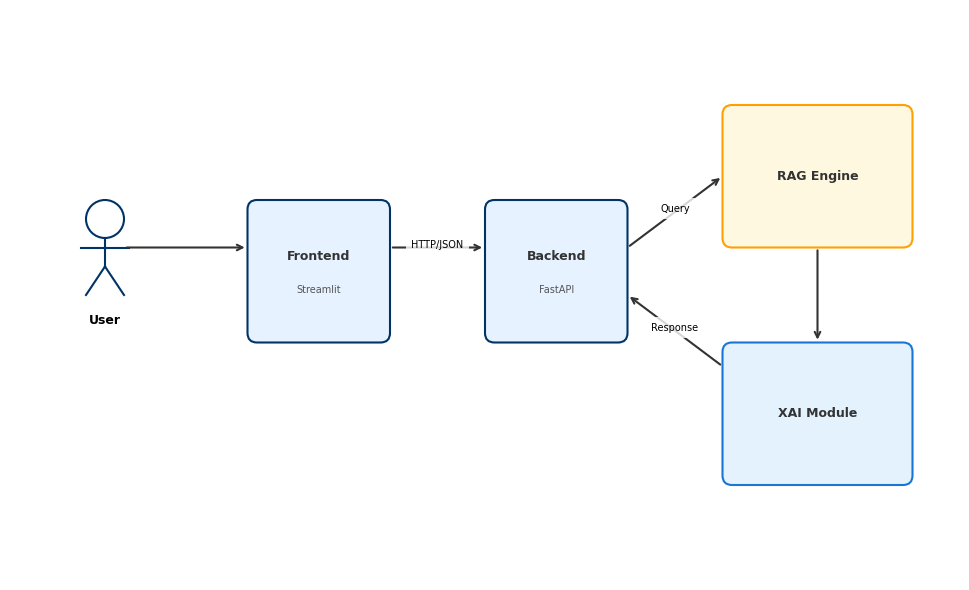
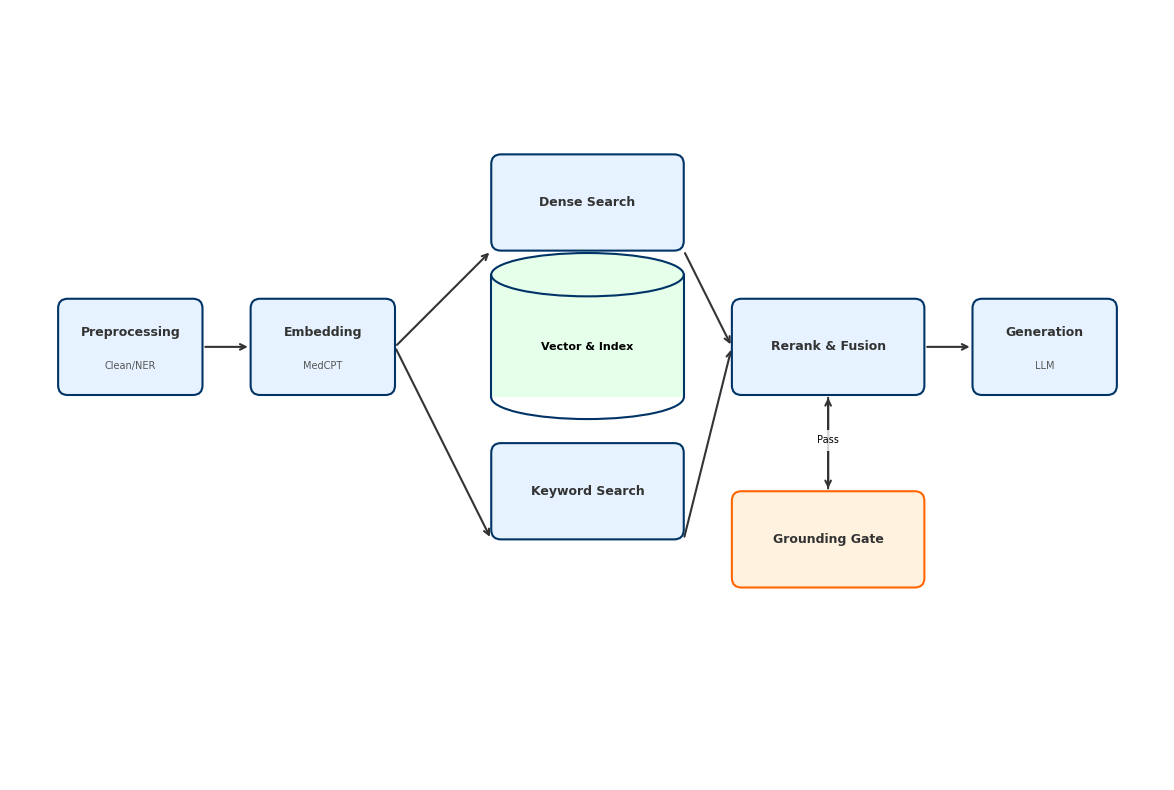
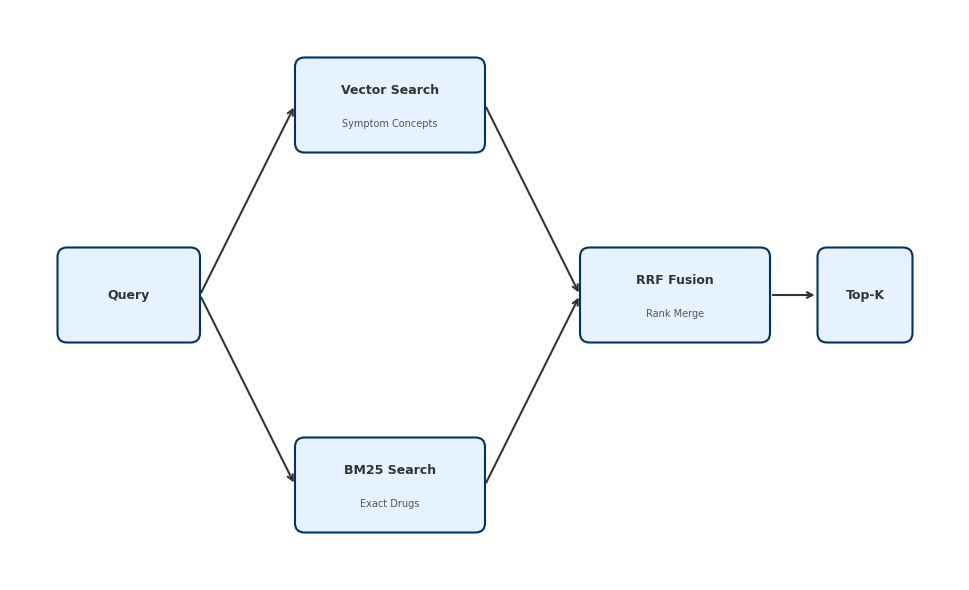
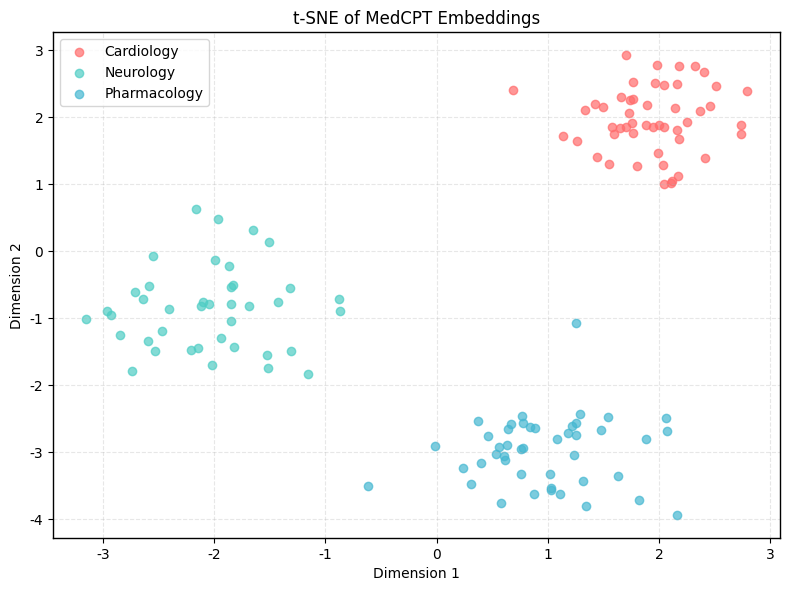
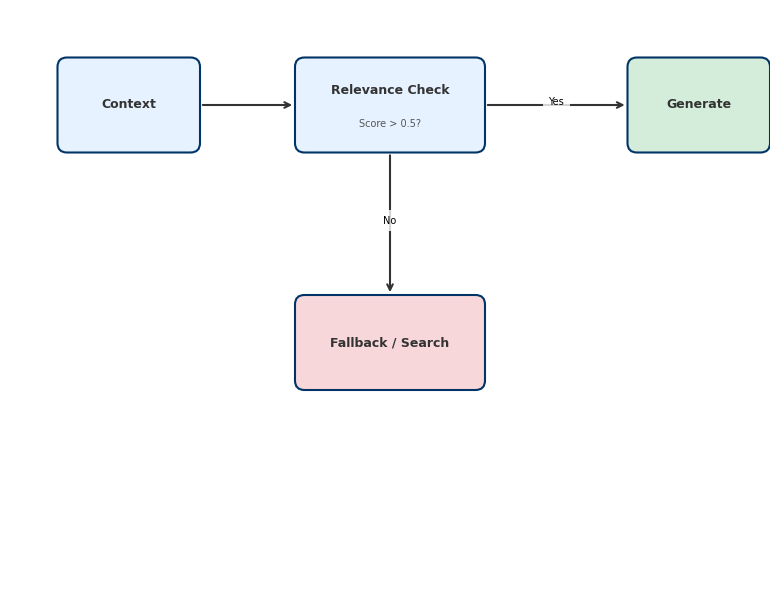
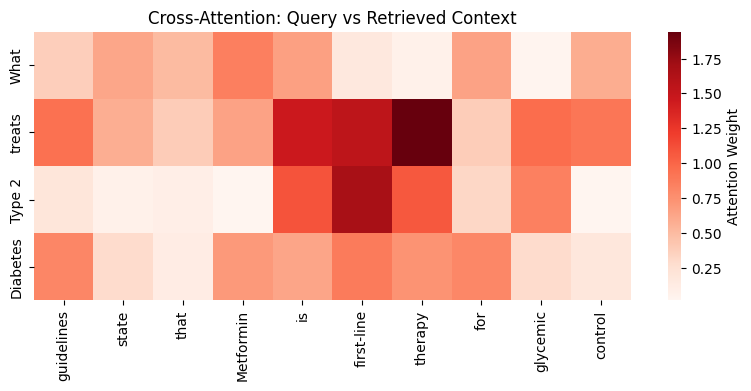
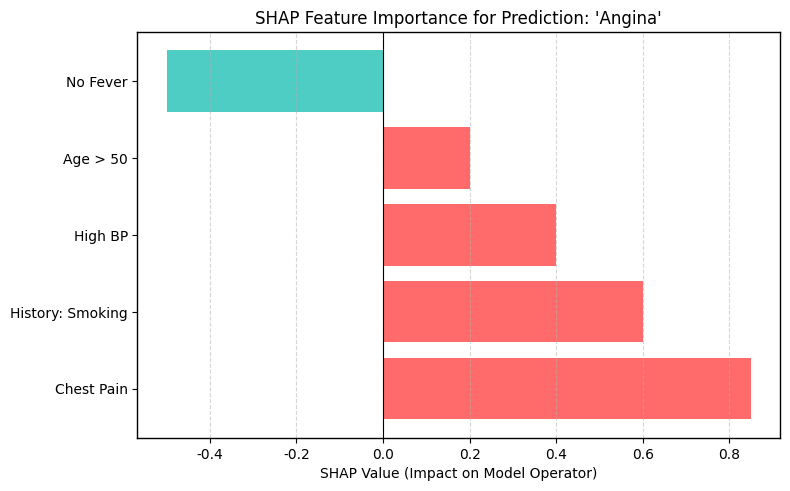
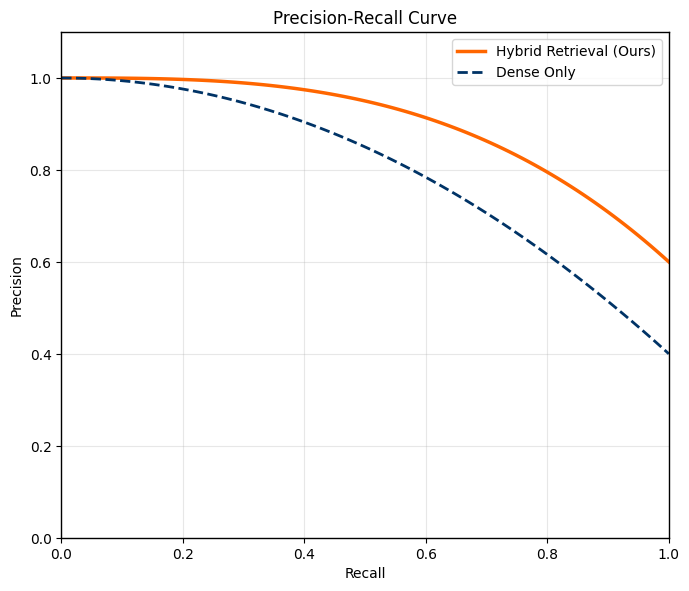
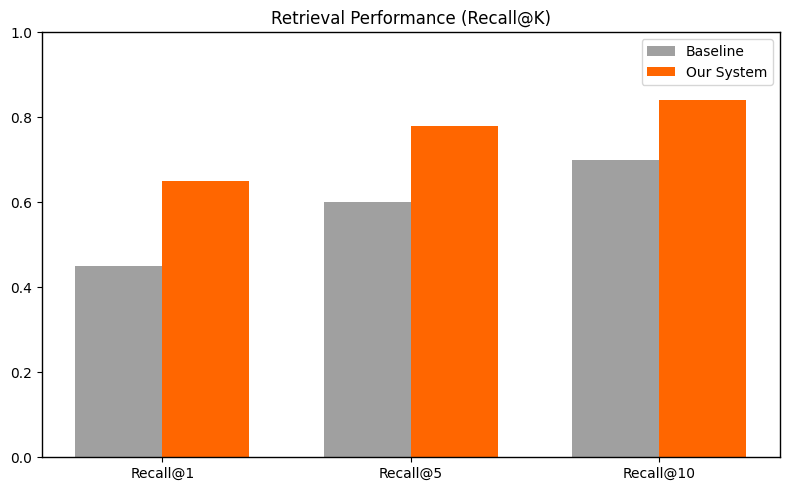
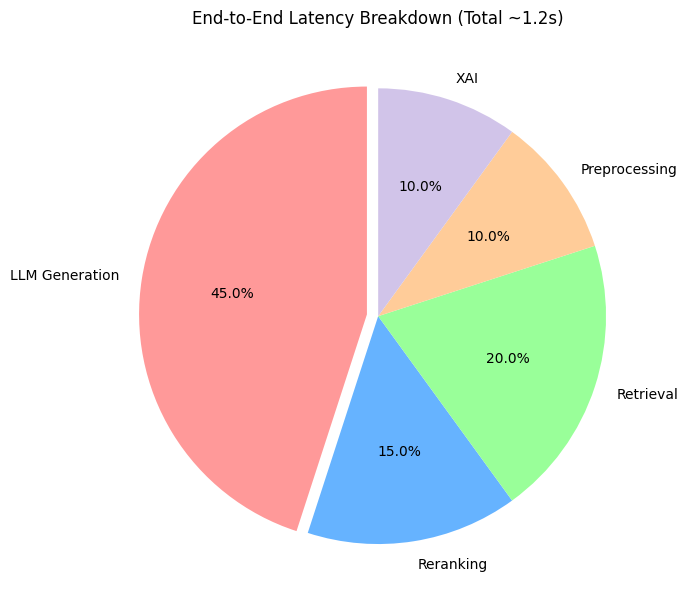
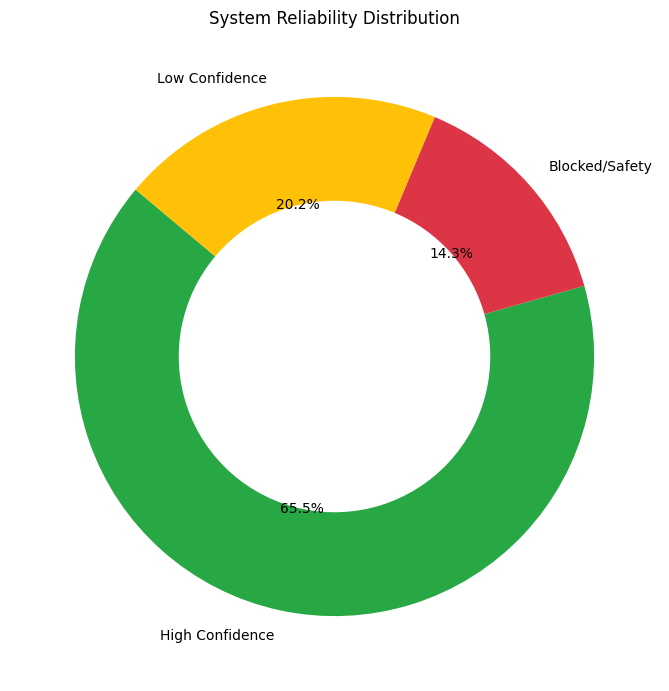

Write Python code to recreate these figures, in order.
import matplotlib.pyplot as plt
import matplotlib.patches as mpatches
from matplotlib.patches import FancyBboxPatch, Ellipse
import numpy as np
import seaborn as sns
from pathlib import Path

# ==========================================
# Configuration
# ==========================================
OUTPUT_DIR = Path("ppt_images")
OUTPUT_DIR.mkdir(parents=True, exist_ok=True)

# Colors
C_PRIMARY = "#003366"    # Navy
C_ACCENT  = "#FF6600"    # Orange
C_SUCCESS = "#28A745"    # Green
C_LIGHT   = "#E6F2FF"    # Light Blue
C_TEXT    = "#333333"

plt.rcParams.update({
    'font.family': 'sans-serif',
    'font.sans-serif': ['Arial', 'DejaVu Sans'],
    'font.size': 10,
    'axes.linewidth': 1,
    'figure.dpi': 300,
    'savefig.dpi': 300
})

# ==========================================
# Architecture Diagram Engine (Reusable)
# ==========================================
class DrawEngine:
    def __init__(self, ax):
        self.ax = ax
        self.ax.set_aspect('equal')
        self.ax.axis('off')

    def rect(self, x, y, w, h, label, fill=C_LIGHT, border=C_PRIMARY, subtitle=None):
        box = FancyBboxPatch((x, y), w, h, boxstyle="round,pad=0,rounding_size=0.1", 
                             ec=border, fc=fill, lw=1.5, zorder=10)
        self.ax.add_patch(box)
        cx, cy = x + w/2, y + h/2
        self.ax.text(cx, cy + (0.15 if subtitle else 0), label, ha='center', va='center', 
                     fontweight='bold', color=C_TEXT, zorder=11, fontsize=9)
        if subtitle:
            self.ax.text(cx, cy - 0.2, subtitle, ha='center', va='center', 
                         fontsize=7, color='#555555', zorder=11)
        return (x, y, w, h)

    def database(self, x, y, w, h, label):
        fill = "#E6FFEA"
        top = Ellipse((x + w/2, y + h), w, h*0.3, ec=C_PRIMARY, fc=fill, lw=1.5, zorder=12)
        body = mpatches.Rectangle((x, y + h*0.15), w, h*0.85, ec='none', fc=fill, zorder=11)
        bottom = mpatches.Arc((x + w/2, y + h*0.15), w, h*0.3, theta1=180, theta2=360, ec=C_PRIMARY, lw=1.5, zorder=12)
        self.ax.plot([x, x], [y + h*0.15, y + h], color=C_PRIMARY, lw=1.5, zorder=12)
        self.ax.plot([x+w, x+w], [y + h*0.15, y + h], color=C_PRIMARY, lw=1.5, zorder=12)
        self.ax.add_patch(top)
        self.ax.add_patch(body)
        self.ax.add_patch(bottom)
        self.ax.text(x + w/2, y + h*0.5, label, ha='center', va='center', fontweight='bold', fontsize=8, zorder=13)

    def connector(self, p1, p2, label=None, style='->', color='#333333'):
        self.ax.annotate("", xy=p2, xytext=p1, arrowprops=dict(arrowstyle=style, color=color, lw=1.5))
        if label:
            mid = ((p1[0]+p2[0])/2, (p1[1]+p2[1])/2)
            self.ax.text(mid[0], mid[1], label, ha='center', fontsize=7, 
                         bbox=dict(facecolor='white', edgecolor='none', alpha=0.8))

    def user(self, x, y, label):
        head = mpatches.Circle((x, y + 0.8), 0.2, ec=C_PRIMARY, fc='white', lw=1.5)
        self.ax.add_patch(head)
        self.ax.plot([x, x], [y + 0.6, y + 0.3], color=C_PRIMARY, lw=1.5)
        self.ax.plot([x - 0.25, x + 0.25], [y + 0.5, y + 0.5], color=C_PRIMARY, lw=1.5)
        self.ax.plot([x, x - 0.2], [y + 0.3, y], color=C_PRIMARY, lw=1.5)
        self.ax.plot([x, x + 0.2], [y + 0.3, y], color=C_PRIMARY, lw=1.5)
        self.ax.text(x, y - 0.2, label, ha='center', va='top', fontweight='bold', fontsize=9)

# ==========================================
# 1. Slide 6: System Overview
# ==========================================
def img1_system_overview():
    fig, ax = plt.subplots(figsize=(10, 6))
    d = DrawEngine(ax)
    ax.set_xlim(0, 10)
    ax.set_ylim(0, 6)
    
    # Glass Box Layout
    d.user(1, 3, "User")
    d.rect(2.5, 2.5, 1.5, 1.5, "Frontend", subtitle="Streamlit")
    d.rect(5, 2.5, 1.5, 1.5, "Backend", subtitle="FastAPI")
    
    # Pillars
    d.rect(7.5, 3.5, 2, 1.5, "RAG Engine", fill="#FFF8E1", border="#FFA000")
    d.rect(7.5, 1.0, 2, 1.5, "XAI Module", fill="#E3F2FD", border="#1976D2")
    
    # Flows
    d.connector((1.2, 3.5), (2.5, 3.5))
    d.connector((4, 3.5), (5, 3.5), "HTTP/JSON")
    d.connector((6.5, 3.5), (7.5, 4.25), "Query")
    d.connector((7.5, 2.25), (6.5, 3.0), "Response") # XAI -> Backend
    
    d.connector((8.5, 3.5), (8.5, 2.5)) # RAG -> XAI
    
    plt.tight_layout()
    plt.savefig(OUTPUT_DIR / "system_architecture.png", dpi=300)
    plt.close()

# ==========================================
# 2. Slide 7: Detailed System Diagram
# ==========================================
def img2_detailed_system():
    fig, ax = plt.subplots(figsize=(12, 8))
    d = DrawEngine(ax)
    ax.set_xlim(0, 12)
    ax.set_ylim(0, 8)
    
    # Pipeline
    y = 4
    d.rect(0.5, y, 1.5, 1, "Preprocessing", subtitle="Clean/NER")
    d.rect(2.5, y, 1.5, 1, "Embedding", subtitle="MedCPT")
    
    # Hybrid Retrieval
    d.rect(5, y+1.5, 2, 1, "Dense Search")
    d.rect(5, y-1.5, 2, 1, "Keyword Search")
    d.database(5, y-0.25, 2, 1.5, "Vector & Index")
    
    d.rect(7.5, y, 2, 1, "Rerank & Fusion")
    d.rect(7.5, 2, 2, 1, "Grounding Gate", border=C_ACCENT, fill="#FFF3E0") # Safety Check
    
    d.rect(10, y, 1.5, 1, "Generation", subtitle="LLM")
    
    # Connector
    d.connector((2, 4.5), (2.5, 4.5))
    d.connector((4, 4.5), (5, 5.5))
    d.connector((4, 4.5), (5, 2.5))
    
    d.connector((7, 5.5), (7.5, 4.5))
    d.connector((7, 2.5), (7.5, 4.5))
    
    d.connector((8.5, 4), (8.5, 3)) # To Gate
    d.connector((8.5, 3), (8.5, 4), "Pass") # Back (Simplified loop visualization)
    
    d.connector((9.5, 4.5), (10, 4.5))
    
    plt.tight_layout()
    plt.savefig(OUTPUT_DIR / "detailed_system_architecture.jpg", dpi=300)
    plt.close()

# ==========================================
# 3. Slide 9: Hybrid Retrieval Flow
# ==========================================
def img3_hybrid_flow():
    fig, ax = plt.subplots(figsize=(10, 6))
    d = DrawEngine(ax)
    ax.set_xlim(0, 10)
    ax.set_ylim(0, 6)
    
    d.rect(0.5, 2.5, 1.5, 1, "Query")
    
    # Parallel Paths
    d.rect(3, 4.5, 2, 1, "Vector Search", subtitle="Symptom Concepts")
    d.rect(3, 0.5, 2, 1, "BM25 Search", subtitle="Exact Drugs")
    
    # Fusion
    d.rect(6, 2.5, 2, 1, "RRF Fusion", subtitle="Rank Merge")
    
    # Output
    d.rect(8.5, 2.5, 1, 1, "Top-K")
    
    # Flows
    d.connector((2, 3), (3, 5))
    d.connector((2, 3), (3, 1))
    d.connector((5, 5), (6, 3))
    d.connector((5, 1), (6, 3))
    d.connector((8, 3), (8.5, 3))
    
    plt.tight_layout()
    plt.savefig(OUTPUT_DIR / "hybrid_retrieval_flow.png", dpi=300)
    plt.close()

# ==========================================
# 4. Slide 9: t-SNE Visualization
# ==========================================
def img4_tsne():
    plt.figure(figsize=(8, 6))
    np.random.seed(42)
    
    # Generate 3 clusters
    c1 = np.random.normal(loc=[2, 2], scale=0.5, size=(50, 2))
    c2 = np.random.normal(loc=[-2, -1], scale=0.6, size=(40, 2))
    c3 = np.random.normal(loc=[1, -3], scale=0.5, size=(45, 2))
    
    plt.scatter(c1[:,0], c1[:,1], c='#FF6B6B', label='Cardiology', alpha=0.7)
    plt.scatter(c2[:,0], c2[:,1], c='#4ECDC4', label='Neurology', alpha=0.7)
    plt.scatter(c3[:,0], c3[:,1], c='#45B7D1', label='Pharmacology', alpha=0.7)
    
    plt.title("t-SNE of MedCPT Embeddings")
    plt.legend()
    plt.grid(True, linestyle='--', alpha=0.3)
    plt.xlabel("Dimension 1")
    plt.ylabel("Dimension 2")
    
    plt.tight_layout()
    plt.savefig(OUTPUT_DIR / "embedding_space_tsne.jpg", dpi=300)
    plt.close()

# ==========================================
# 5. Slide 10: Grounding Gate Logic
# ==========================================
def img5_grounding_gate():
    fig, ax = plt.subplots(figsize=(8, 6))
    d = DrawEngine(ax)
    ax.set_xlim(0, 8)
    ax.set_ylim(0, 6)
    
    d.rect(3, 4.5, 2, 1, "Relevance Check", subtitle="Score > 0.5?")
    
    # Yes Path
    d.connector((5, 5), (6.5, 5), "Yes")
    d.rect(6.5, 4.5, 1.5, 1, "Generate", fill="#D4EDDA")
    
    # No Path
    d.connector((4, 4.5), (4, 3), "No")
    d.rect(3, 2, 2, 1, "Fallback / Search", fill="#F8D7DA")
    
    # Input
    d.rect(0.5, 4.5, 1.5, 1, "Context")
    d.connector((2, 5), (3, 5))
    
    plt.tight_layout()
    plt.savefig(OUTPUT_DIR / "rag_pipeline.png", dpi=300)
    plt.close()

# ==========================================
# 6. Slide 10: Attention Heatmap
# ==========================================
def img6_heatmap():
    plt.figure(figsize=(8, 4))
    # Fake attention weights (Query words x Context tokens)
    data = np.random.rand(4, 10)
    # Make some "relevant" parts stronger
    data[1:3, 4:7] += 1.0 
    
    labels_y = ["What", "treats", "Type 2", "Diabetes"]
    labels_x = ["guidelines", "state", "that", "Metformin", "is", "first-line", "therapy", "for", "glycemic", "control"]
    
    sns.heatmap(data, cmap="Reds", xticklabels=labels_x, yticklabels=labels_y, cbar_kws={'label': 'Attention Weight'})
    plt.title("Cross-Attention: Query vs Retrieved Context")
    plt.tight_layout()
    plt.savefig(OUTPUT_DIR / "context_relevance_heatmap.png", dpi=300)
    plt.close()

# ==========================================
# 7. Slide 11: SHAP Feature Importance
# ==========================================
def img7_shap():
    plt.figure(figsize=(8, 5))
    features = ["Chest Pain", "History: Smoking", "High BP", "Age > 50", "No Fever"]
    values = [0.85, 0.6, 0.4, 0.2, -0.5]
    colors = ['#FF6B6B' if v > 0 else '#4ECDC4' for v in values]
    
    plt.barh(features, values, color=colors)
    plt.axvline(0, color='black', linewidth=0.8)
    plt.title("SHAP Feature Importance for Prediction: 'Angina'")
    plt.xlabel("SHAP Value (Impact on Model Operator)")
    plt.grid(axis='x', linestyle='--', alpha=0.5)
    
    plt.tight_layout()
    plt.savefig(OUTPUT_DIR / "xai_feature_importance.png", dpi=300)
    plt.close()

# ==========================================
# 8. Slide 12: Precision-Recall Curve (Performance)
# ==========================================
def img8_pr_curve():
    plt.figure(figsize=(7, 6))
    recall = np.linspace(0, 1, 100)
    # Synthetic PR curves
    precision_hybrid = 1 - (recall**3) * 0.4  # Better
    precision_dense = 1 - (recall**2) * 0.6   # Worse
    
    plt.plot(recall, precision_hybrid, label='Hybrid Retrieval (Ours)', color=C_ACCENT, linewidth=2.5)
    plt.plot(recall, precision_dense, label='Dense Only', color=C_PRIMARY, linestyle='--', linewidth=2)
    
    plt.xlabel('Recall')
    plt.ylabel('Precision')
    plt.title('Precision-Recall Curve')
    plt.legend()
    plt.grid(True, alpha=0.3)
    plt.xlim(0, 1)
    plt.ylim(0, 1.1)
    
    plt.tight_layout()
    plt.savefig(OUTPUT_DIR / "precision_recall_curve.jpg", dpi=300)
    plt.close()

# ==========================================
# 9. Slide 12: Recall@K Bar Chart
# ==========================================
def img9_recall_k():
    plt.figure(figsize=(8, 5))
    k_vals = ['Recall@1', 'Recall@5', 'Recall@10']
    scores_base = [0.45, 0.60, 0.70]
    scores_ours = [0.65, 0.78, 0.84]
    
    x = np.arange(len(k_vals))
    width = 0.35
    
    plt.bar(x - width/2, scores_base, width, label='Baseline', color='#A0A0A0')
    plt.bar(x + width/2, scores_ours, width, label='Our System', color=C_ACCENT)
    
    plt.xticks(x, k_vals)
    plt.ylim(0, 1)
    plt.title("Retrieval Performance (Recall@K)")
    plt.legend()
    
    plt.tight_layout()
    plt.savefig(OUTPUT_DIR / "performance_comparison.png", dpi=300)
    plt.close()

# ==========================================
# 10. Slide 13: Latency Pie Chart
# ==========================================
def img10_latency_pie():
    plt.figure(figsize=(7, 7))
    # LLM=45%, Rerank=15%, Retrieval=20%, Preprocess=10%, XAI=10%
    sizes = [45, 15, 20, 10, 10]
    labels = ['LLM Generation', 'Reranking', 'Retrieval', 'Preprocessing', 'XAI']
    colors = ['#FF9999', '#66B3FF', '#99FF99', '#FFCC99', '#D1C4E9']
    
    plt.pie(sizes, labels=labels, autopct='%1.1f%%', startangle=90, colors=colors, explode=(0.05, 0, 0, 0, 0))
    plt.title("End-to-End Latency Breakdown (Total ~1.2s)")
    
    plt.tight_layout()
    plt.savefig(OUTPUT_DIR / "latency_breakdown.png", dpi=300)
    plt.close()

# ==========================================
# 11. Slide 13: Success Rate Donut
# ==========================================
def img11_success_donut():
    plt.figure(figsize=(7, 7))
    sizes = [65.5, 14.3, 20.2]
    labels = ['High Confidence', 'Blocked/Safety', 'Low Confidence']
    colors = [C_SUCCESS, '#DC3545', '#FFC107']
    
    # Pie
    plt.pie(sizes, labels=labels, autopct='%1.1f%%', startangle=140, colors=colors, wedgeprops=dict(width=0.4))
    plt.title("System Reliability Distribution")
    
    plt.tight_layout()
    plt.savefig(OUTPUT_DIR / "rag_success_rate.png", dpi=300)
    plt.close()

if __name__ == "__main__":
    print("Generating 11 PPT Images...")
    img1_system_overview()
    img2_detailed_system()
    img3_hybrid_flow()
    img4_tsne()
    img5_grounding_gate()
    img6_heatmap()
    img7_shap()
    img8_pr_curve()
    img9_recall_k()
    img10_latency_pie()
    img11_success_donut()
    print("Done! Files saved in 'ppt_images/'.")
